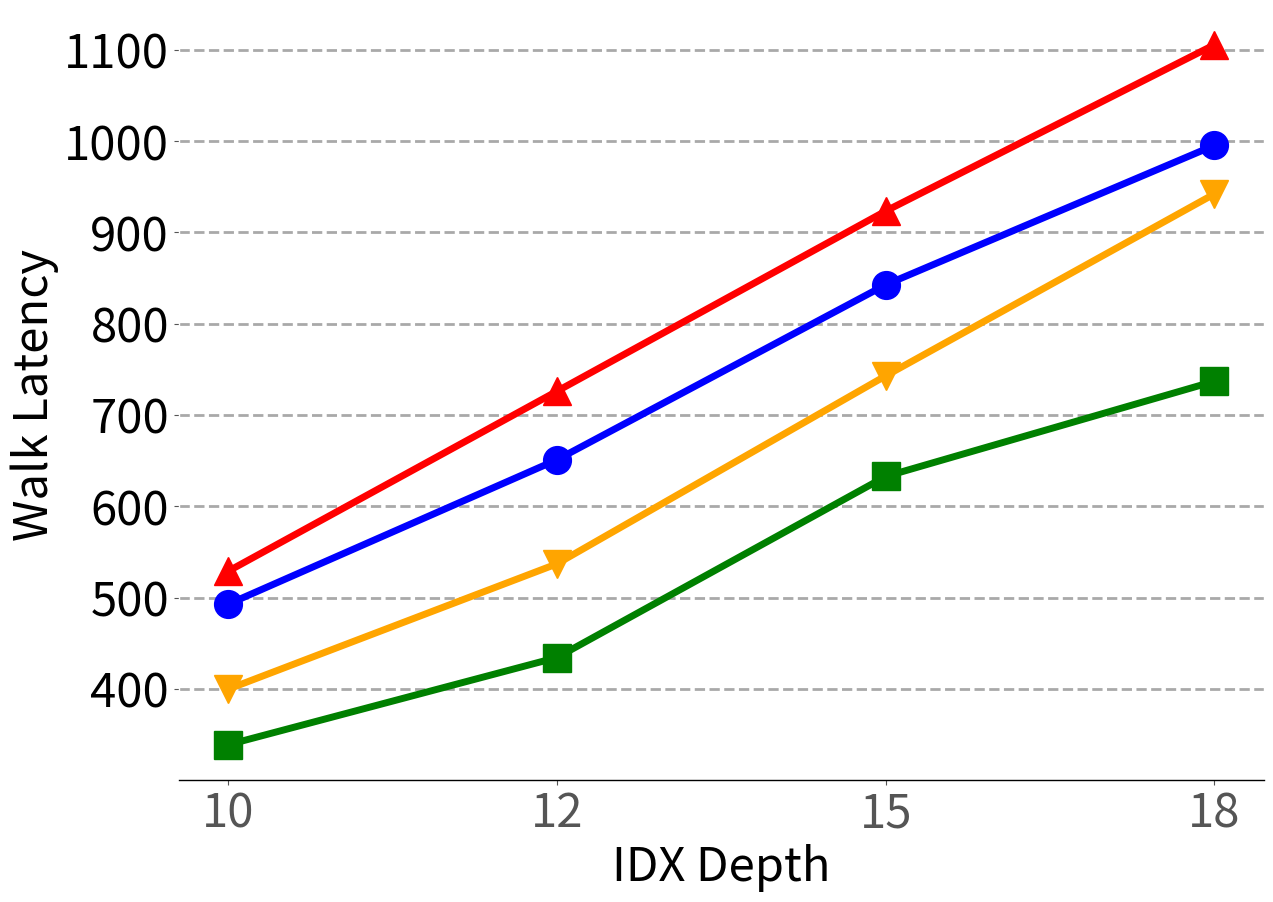

Recreate this plot in Python. (Note: this script raises an exception after producing the figure.)
# matplotlib inline
# matplotlib inline
import matplotlib.pyplot as plt
# plt.style.use('seaborn-whitegrid')
import numpy as np
import sys

import math


import matplotlib.pyplot as plt
import matplotlib as mpl
import matplotlib
import numpy as np
from matplotlib.backends.backend_pdf import PdfPages
from matplotlib.ticker import MultipleLocator
from random import randint
from matplotlib.backends.backend_pdf import PdfPages
from matplotlib.backends.backend_pdf import PdfPages
import matplotlib.ticker as ticker
import csv
fig = plt.figure()
ax = plt.axes()

mpl.rc('font', family='sans-serif')
matplotlib.style.use('ggplot')

font = 34
X_AXIS_name = []
X_AXIS = np.linspace(0.1, 0.9, 9)
import matplotlib.pyplot as plt
# plt.style.use('seaborn-whitegrid')
import numpy as np
fig = plt.figure()
ax = plt.axes()





BM_name = ["10","12","15","18"]
x = np.linspace(4,len(BM_name),len(BM_name))
r80_64 = [5.34,5.78,6.92,8.47] #64K
r80_128 = [6.32,6.98,7.97,9.03] #128K
r80_256 = [6.96,8.06,9.13,11.19] #256K
r80_512 = [4.96,4.99,6.07,7.31]

r80_1281=[0,0,0,0]
r80_2561=[0,0,0,0]
r80_5121=[0,0,0,0]
r80_641=[0,0,0,0]

for i in range(len(r80_128)):
    if(i==0):
        r80_641[i]=10-r80_64[i]
        r80_1281[i]=10-r80_128[i]
        r80_2561[i]=10-r80_256[i]
        r80_5121[i]=10-r80_512[i]
    elif(i==1):
        r80_641[i]=12-r80_64[i]
        r80_1281[i]=12-r80_128[i]
        r80_2561[i]=12-r80_256[i]
        r80_5121[i]=12-r80_512[i]
    elif(i==2):
        r80_641[i]=15-r80_64[i]
        r80_1281[i]=15-r80_128[i]
        r80_2561[i]=15-r80_256[i]
        r80_5121[i]=15-r80_512[i]
    else:
        r80_641[i]=18-r80_64[i]
        r80_1281[i]=18-r80_128[i]
        r80_2561[i]=18-r80_256[i]
        r80_5121[i]=18-r80_512[i]


fig, ax = plt.subplots(figsize=(14, 10))
ax.set_facecolor('w')
ax.set_axisbelow(True)
ax.spines['bottom'].set_color('k')
plt.grid(linestyle='--', linewidth=2, which='major', color='darkgray')
plt.gca().xaxis.grid(False)
plt.gca().yaxis.grid(True)

# ax.tick_params(axis='y', which='minor', left=False)
# plt.tick_params(axis='both', which='major', direction='in', length=6, width=3)
# plt.xticks(X_AXIS, ha='center', color='k', rotation=10)
plt.xticks(size=font, va="top")
plt.yticks(fontsize=font, color='k')


# xticks_minor = [0]
# ax.set_xticks(xticks_minor, minor=True)

# ax.tick_params(axis='x', which='minor', direction='out', length=10, width=1)

plt.yticks(fontsize=font, color='k')

ax.set_xticklabels(BM_name)

plt.plot(BM_name,[(r80_512[i]*5+r80_5121[i]*100) for i in range(len(r80_512))],marker="^",color="red",linewidth=5,markersize=20)
plt.plot (BM_name,[(r80_64[i]*5+r80_641[i]*100) for i in range(len(r80_64))],marker="o",color="blue",linewidth=5,markersize=20)
plt.plot (BM_name,[(r80_128[i]*5+r80_1281[i]*100) for i in range(len(r80_128))],marker="v",color="orange",linewidth=5,markersize=20)
plt.plot (BM_name,[(r80_256[i]*5+r80_2561[i]*100) for i in range(len(r80_256))],marker="s",color="green",linewidth=5,markersize=20)



# legend = ["32K","64K","128K","256K"]
# plt.legend(legend, fontsize=font, loc='best', ncol = 4, frameon=True,
#            facecolor='w', edgecolor='k', fancybox=False, bbox_to_anchor=(0.8, 1.1))
plt.ylabel('Walk Latency', size=font, color='k')
plt.xlabel('IDX Depth', size=font, color='k')
plt.savefig("Plots/pdfs/vary_depth_r80.pdf")
plt.show()